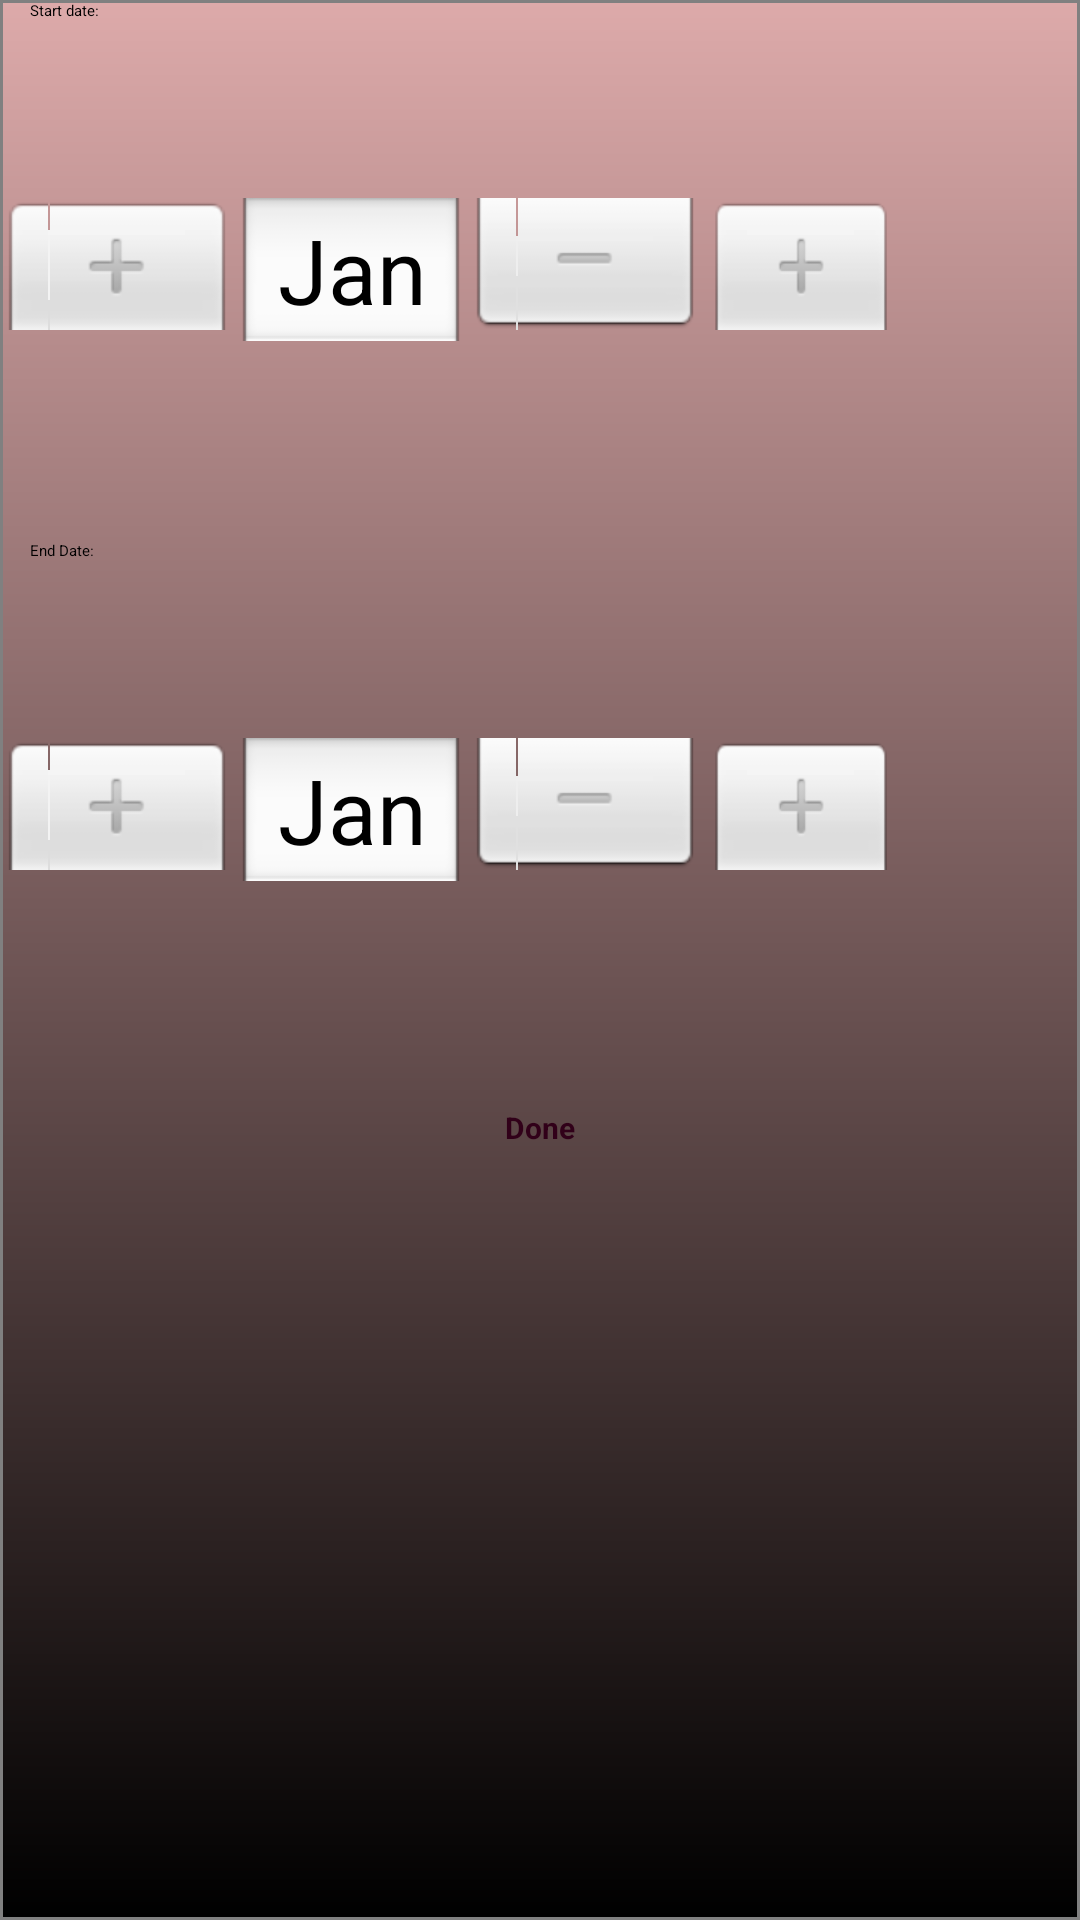

Here is an Android app screen rendered from its layout file. Give the layout XML and the strings, colors and styles it references.
<!-- AndroidManifest.xml: application theme Theme.Sherlock.Light -->
<!-- res/layout/search_dialog_bt_date.xml -->
<?xml version="1.0" encoding="utf-8"?>
<LinearLayout xmlns:android="http://schemas.android.com/apk/res/android"
    android:layout_width="match_parent"
    android:layout_height="match_parent"
    android:orientation="vertical" 
    android:layout_gravity="center"
      android:background="@drawable/whole_background">
    <RelativeLayout
        android:layout_width="match_parent"
        android:layout_height="wrap_content" 
     >
     <TextView
        android:id="@+id/lbl_startDate" 
        android:text="Start date:" 
        android:paddingLeft="10dp"
        android:layout_width="wrap_content" 
        android:layout_height="wrap_content" />
    <DatePicker
        android:id="@+id/dpExpSDate"   
        android:layout_width="300dp"
        android:layout_height="180dp"
        android:calendarViewShown="false"/>
    </RelativeLayout>
    <RelativeLayout
        android:layout_width="match_parent"
        android:layout_height="wrap_content">
 		<TextView
        android:id="@+id/lbl_endDate" 
        android:text="End Date:" 
        android:paddingLeft="10dp"
        android:layout_width="wrap_content" 
        android:layout_height="wrap_content"/>
 		
 		<DatePicker
        android:id="@+id/dpExpEDate"
        android:layout_width="300dp"
        android:layout_height="180dp"
        android:calendarViewShown="false"/>
 	</RelativeLayout>
    <Button
        android:id="@+id/btSDone"
        android:layout_width="80dp"
        android:layout_height="32dp"
        android:text="Done"
        android:gravity="center"
        android:textSize="10sp"
        android:layout_gravity="center"
        android:textColor="@color/Dark_Yellow"
        android:textStyle="bold" />

</LinearLayout>
<!-- resources referenced by this layout -->
<resources>
  <color name="Dark_Yellow">#310019</color>
  <!-- drawable whole_background (drawable) -->
  <?xml version="1.0" encoding="utf-8"?>
  
  <shape xmlns:android="http://schemas.android.com/apk/res/android" >
      <stroke android:color="@color/Gray"
          android:width="1dp" />
      <gradient  android:startColor="#000" 
          android:endColor="#daa"
          android:angle="90"/>
  
  </shape>
  <color name="Gray">#808080</color>
</resources>
